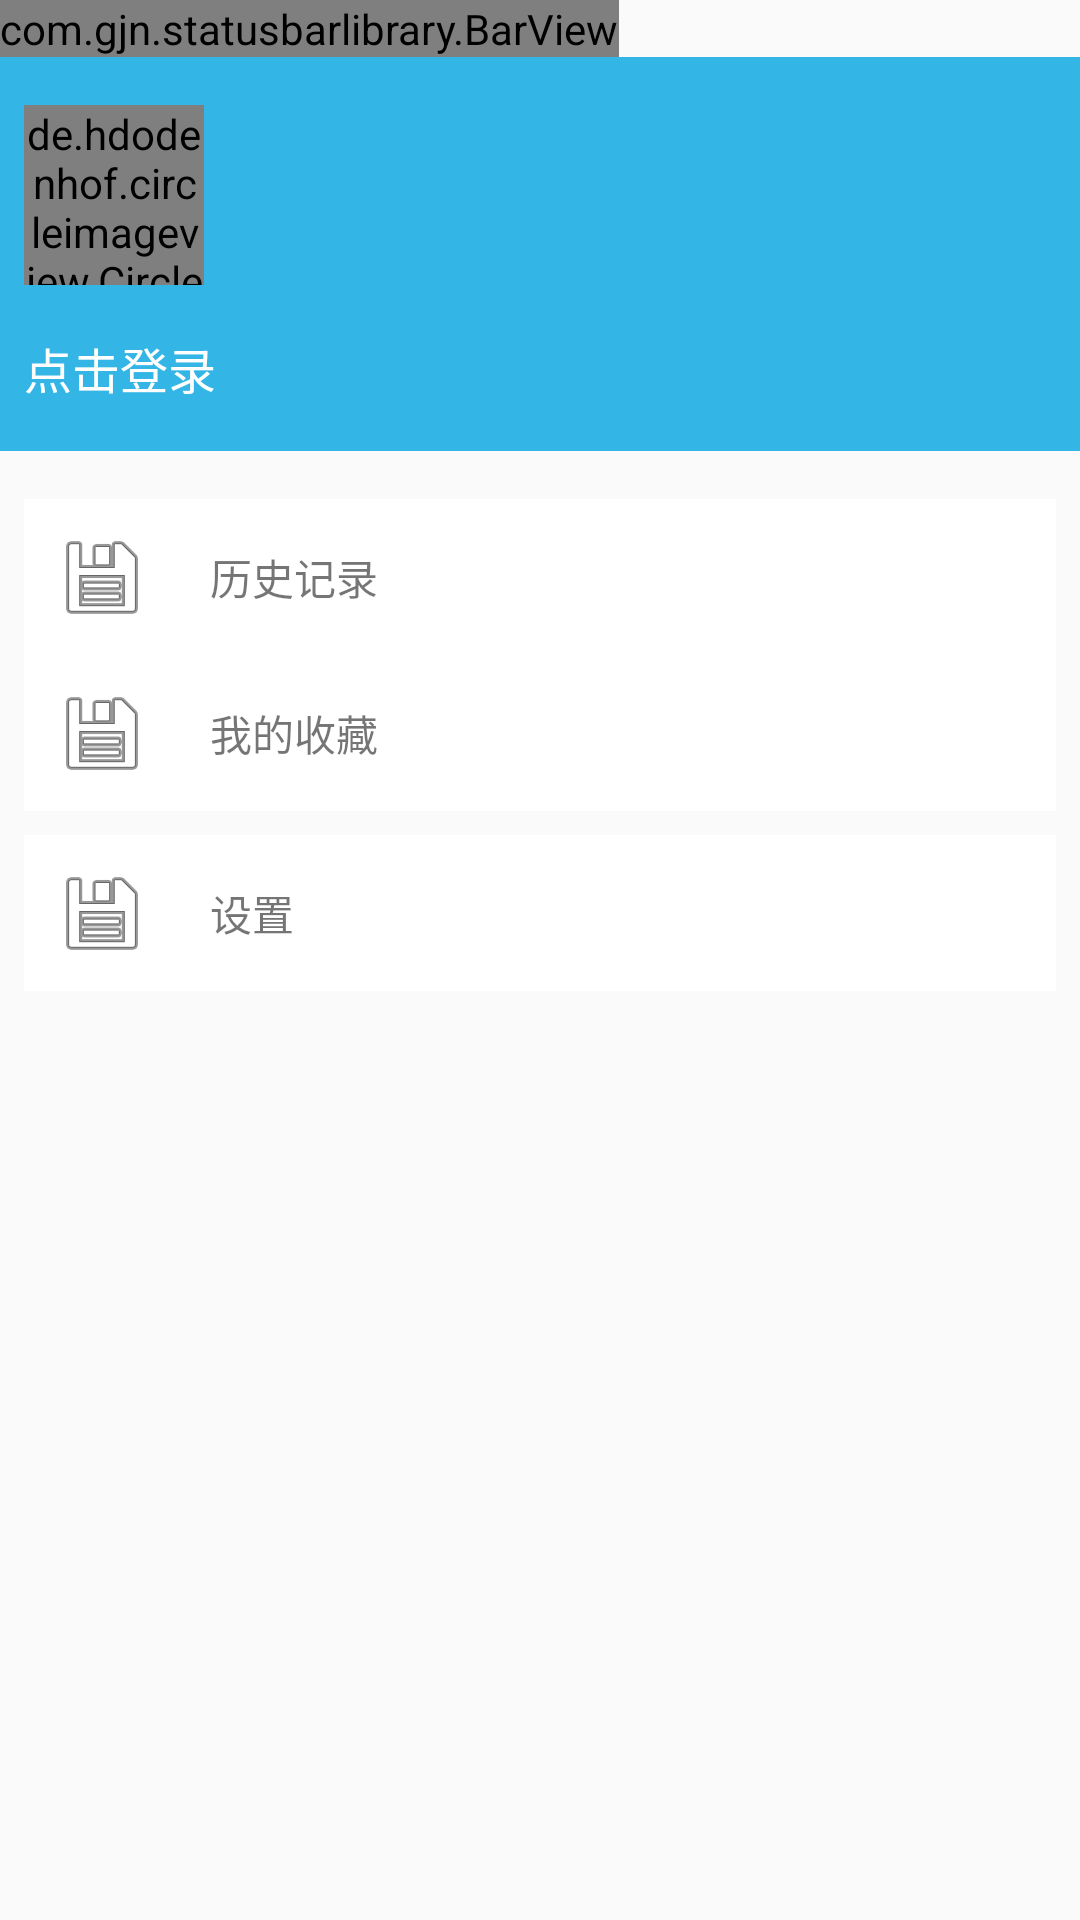

The Android layout XML behind this screen, and the referenced resources:
<!-- AndroidManifest.xml: application theme AppTheme.DayNight.NoActionBar -->
<!-- res/layout/header_main.xml -->
<?xml version="1.0" encoding="utf-8"?>
<LinearLayout xmlns:android="http://schemas.android.com/apk/res/android"
    xmlns:app="http://schemas.android.com/apk/res-auto"
    xmlns:tools="http://schemas.android.com/tools"
    android:layout_width="match_parent"
    android:layout_height="match_parent"
    android:orientation="vertical">

    <com.gjn.statusbarlibrary.BarView
        android:layout_width="wrap_content"
        android:layout_height="wrap_content"
        android:background="@android:color/holo_blue_light" />

    <android.support.constraint.ConstraintLayout
        android:layout_width="match_parent"
        android:layout_height="match_parent">

        <TextView
            android:layout_width="0dp"
            android:layout_height="0dp"
            android:layout_marginBottom="16dp"
            android:background="@android:color/holo_blue_light"
            app:layout_constraintBottom_toTopOf="@+id/tv_history_hm"
            app:layout_constraintEnd_toEndOf="parent"
            app:layout_constraintStart_toStartOf="parent"
            app:layout_constraintTop_toTopOf="parent" />

        <de.hdodenhof.circleimageview.CircleImageView
            android:id="@+id/civ_img_hm"
            android:layout_width="60dp"
            android:layout_height="60dp"
            android:layout_marginStart="8dp"
            android:layout_marginTop="16dp"
            android:src="@mipmap/default_img"
            app:civ_border_color="@android:color/white"
            app:civ_border_width="2dp"
            app:layout_constraintStart_toStartOf="parent"
            app:layout_constraintTop_toTopOf="parent" />

        <TextView
            android:id="@+id/tv_name_hm"
            android:layout_width="wrap_content"
            android:layout_height="wrap_content"
            android:layout_marginTop="16dp"
            android:text="点击登录"
            android:textColor="@android:color/white"
            android:textSize="16sp"
            app:layout_constraintStart_toStartOf="@+id/civ_img_hm"
            app:layout_constraintTop_toBottomOf="@+id/civ_img_hm" />

        <TextView
            android:id="@+id/tv_history_hm"
            android:layout_width="0dp"
            android:layout_height="wrap_content"
            android:layout_marginEnd="8dp"
            android:layout_marginStart="8dp"
            android:layout_marginTop="32dp"
            android:background="@android:color/white"
            android:drawableLeft="@android:drawable/ic_menu_save"
            android:drawablePadding="20dp"
            android:gravity="center_vertical"
            android:padding="10dp"
            android:text="历史记录"
            app:layout_constraintEnd_toEndOf="parent"
            app:layout_constraintStart_toStartOf="parent"
            app:layout_constraintTop_toBottomOf="@+id/tv_name_hm" />

        <TextView
            android:id="@+id/tv_collection_hm"
            android:layout_width="0dp"
            android:layout_height="wrap_content"
            android:background="@android:color/white"
            android:drawableLeft="@android:drawable/ic_menu_save"
            android:drawablePadding="20dp"
            android:gravity="center_vertical"
            android:padding="10dp"
            android:text="我的收藏"
            app:layout_constraintEnd_toEndOf="@+id/tv_history_hm"
            app:layout_constraintStart_toStartOf="@+id/tv_history_hm"
            app:layout_constraintTop_toBottomOf="@+id/tv_history_hm" />

        <TextView
            android:id="@+id/tv_setting_hm"
            android:layout_width="0dp"
            android:layout_height="wrap_content"
            android:layout_marginEnd="8dp"
            android:layout_marginStart="8dp"
            android:layout_marginTop="8dp"
            android:background="@android:color/white"
            android:drawableLeft="@android:drawable/ic_menu_save"
            android:drawablePadding="20dp"
            android:gravity="center_vertical"
            android:padding="10dp"
            android:text="设置"
            app:layout_constraintEnd_toEndOf="parent"
            app:layout_constraintStart_toStartOf="parent"
            app:layout_constraintTop_toBottomOf="@+id/tv_collection_hm" />

    </android.support.constraint.ConstraintLayout>
</LinearLayout>
<!-- resources referenced by this layout -->
<resources>
  <!-- mipmap default_img: png bitmap (mipmap-xhdpi, 34626 bytes) -->
  <style name="AppTheme.DayNight.NoActionBar" parent="Theme.AppCompat.DayNight.NoActionBar">
          <item name="colorPrimary">@color/colorPrimary</item>
          <item name="colorPrimaryDark">@color/colorPrimaryDark</item>
          <item name="colorAccent">@color/colorAccent</item>
      </style>
  <color name="colorPrimary">#fff</color>
  <color name="colorPrimaryDark">#ff0099cc</color>
  <color name="colorAccent">#00ddff</color>
</resources>
